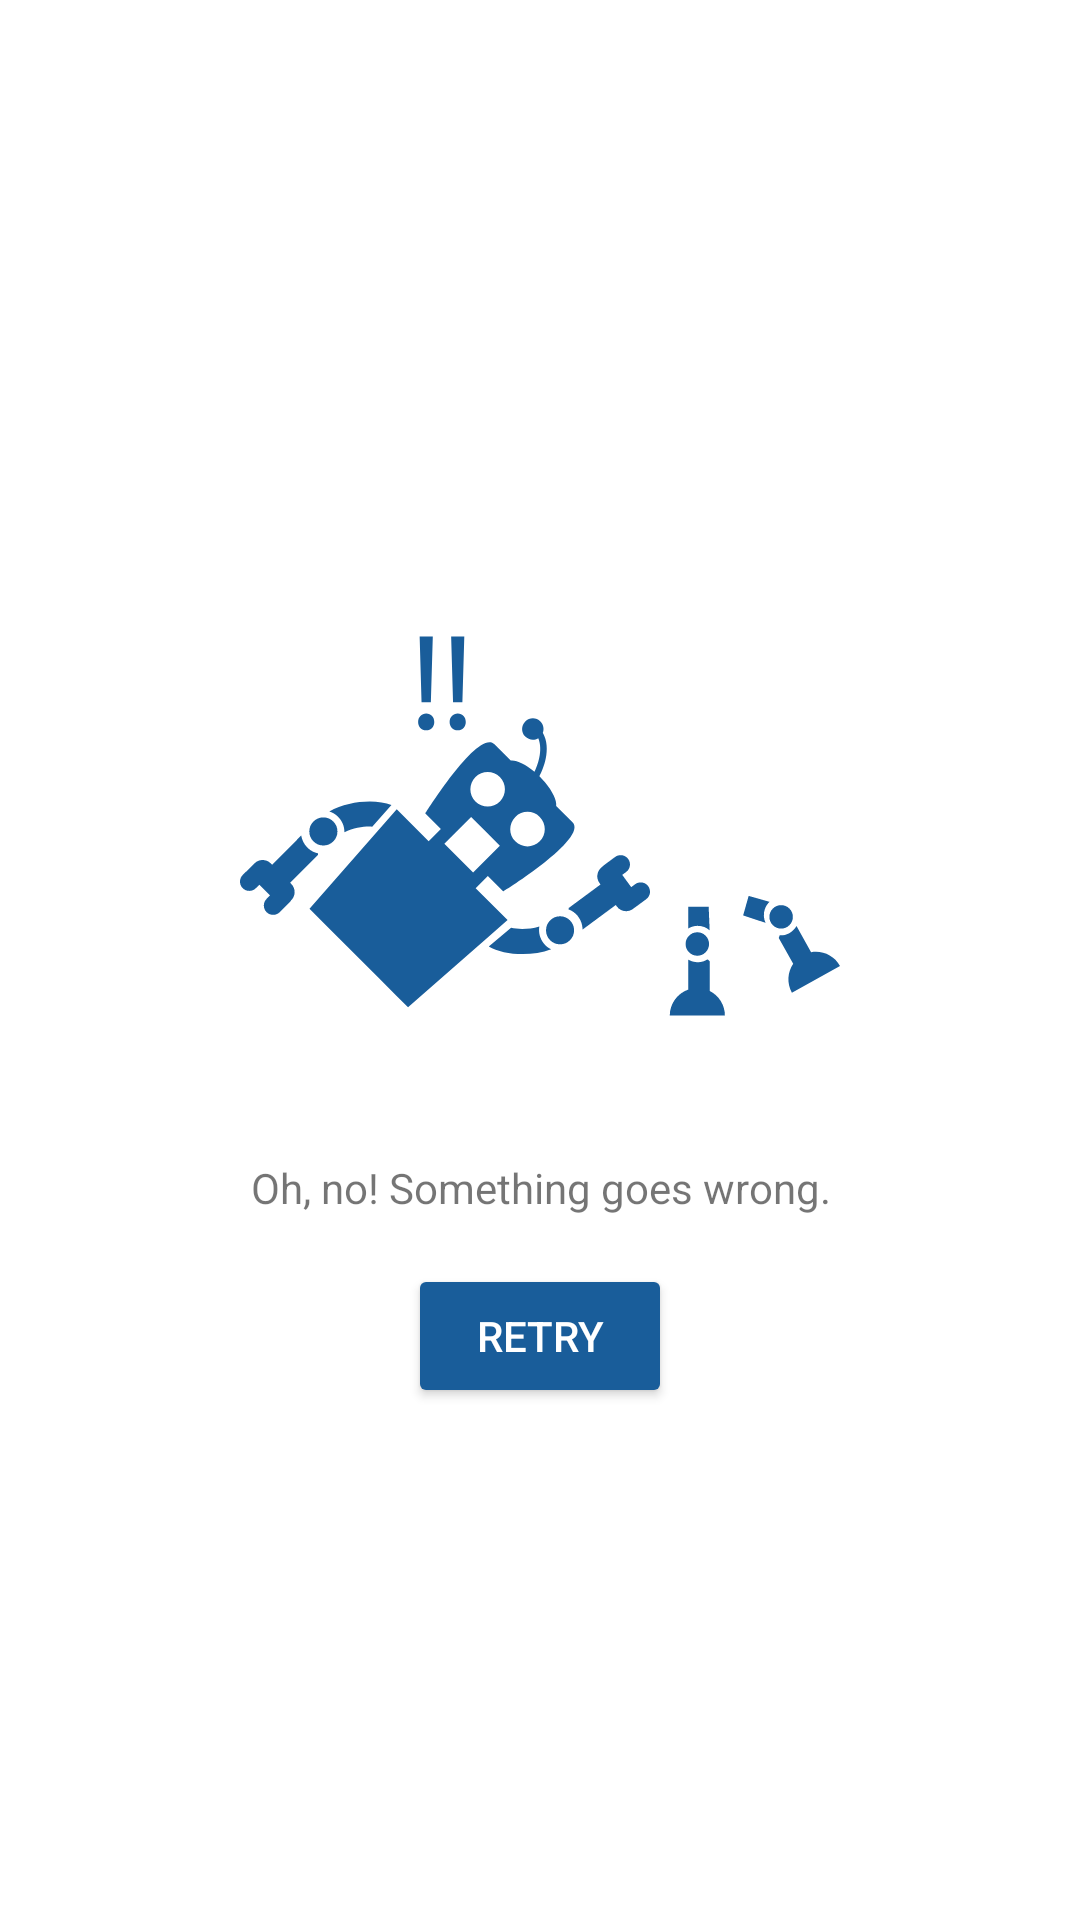

This screen was rendered from an Android layout file. Write that file and the resources it references.
<!-- AndroidManifest.xml: application theme AppTheme -->
<!-- res/layout/include_error_layout.xml -->
<?xml version="1.0" encoding="utf-8"?>
<LinearLayout xmlns:android="http://schemas.android.com/apk/res/android"
    xmlns:app="http://schemas.android.com/apk/res-auto"
    android:id="@+id/error_layout"
    android:layout_width="match_parent"
    android:layout_height="match_parent"
    android:background="@color/white"
    android:gravity="center"
    android:orientation="vertical">

    <ImageView
        android:layout_width="wrap_content"
        android:layout_height="wrap_content"
        android:layout_marginBottom="@dimen/margin_default"
        app:srcCompat="@drawable/ic_broken_robot" />

    <TextView
        android:id="@+id/error_message"
        android:layout_width="wrap_content"
        android:layout_height="wrap_content"
        android:layout_marginBottom="@dimen/margin_default"
        android:gravity="center"
        android:text="@string/error_unknown" />

    <Button
        android:id="@+id/error_button"
        style="@style/Widget.AppCompat.Button.Colored"
        android:layout_width="wrap_content"
        android:layout_height="wrap_content"
        android:text="@string/retry" />

</LinearLayout>
<!-- resources referenced by this layout -->
<resources>
  <color name="white">#FFFFFF</color>
  <dimen name="margin_default">16dp</dimen>
  <!-- drawable ic_broken_robot: vector/xml drawable (drawable, 5971 chars, omitted) -->
  <string name="error_unknown">Oh, no! Something goes wrong.</string>
  <string name="retry">Retry</string>
  <style name="AppTheme" parent="Theme.AppCompat.Light.DarkActionBar">
          
          <item name="colorPrimary">@color/colorPrimary</item>
          <item name="colorPrimaryDark">@color/colorPrimaryDark</item>
          <item name="colorAccent">@color/colorAccent</item>
      </style>
  <color name="colorPrimary">@color/blue</color>
  <color name="colorPrimaryDark">@color/darkest_blue</color>
  <color name="colorAccent">@color/dark_blue</color>
  <color name="blue">#20609e</color>
  <color name="darkest_blue">#1b4e8d</color>
  <color name="dark_blue">#195d9a</color>
</resources>
